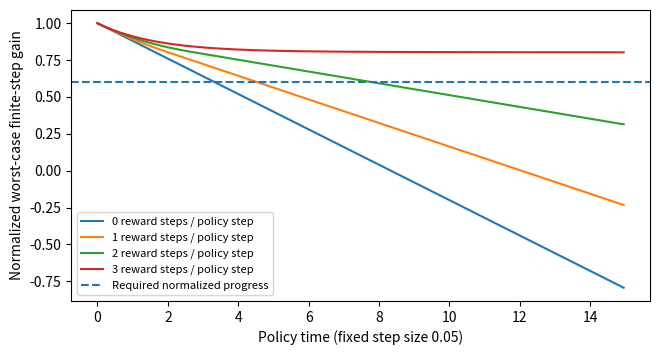

Write the Python code that produced this figure.
"""Added in v1.0: discrete resource experiment, not a new general theorem.

The five-outcome model and source ambiguity are inherited from v0.6.
Policy takes a fixed Euler step. Guidance performs m actual clipped quadratic
calibration steps before each policy step; these are NOT BTL likelihood steps.
All observed returns are exact for this affine probability model.
"""
from __future__ import annotations
import argparse, csv, json
from pathlib import Path
import numpy as np
from scipy.linalg import helmert
import matplotlib
matplotlib.use('Agg')
import matplotlib.pyplot as plt


def run(out: Path) -> dict:
    out.mkdir(parents=True, exist_ok=True)
    eps, diagonal, coupling = .04, 4., .75
    h, eta, G, gamma, eta0, max_time = .05, .01, .2, .6, 1., 15.
    v = coupling * eps * diagonal
    H = helmert(5, full=False).T
    rows, summaries = [], []
    plt.figure(figsize=(6.7, 3.65))
    max_identity_error = 0.
    for m in (0, 1, 2, 3):
        theta = np.zeros(4)
        phi = 0.
        prev_phi = 0.
        gains, times = [], []
        min_prob, min_eig = 1., float('inf')
        first_failed = None
        max_move = 0.
        for k in range(round(max_time / h)):
            t = k*h
            c = coupling*theta[2]
            assert abs(c-v*t) < 5e-12
            for _ in range(m):
                grad = float(np.clip(phi-c, -G, G))
                phi = float(np.clip(phi-eta*grad, -2., 2.))
            move = abs(phi-prev_phi)
            max_move = max(max_move, move)
            assert move <= m*eta*G + 1e-12
            prev_phi = phi
            K=np.array([[1., 0.], [-c, 1.]])
            M=np.block([[diagonal*np.eye(2),K],[K.T,diagonal*np.eye(2)]])
            coeff=np.array([0.,0.,1.,phi])
            velocity=eps*M@coeff
            p=.2+eps*H@theta
            next_theta=theta+h*velocity
            next_p=.2+eps*H@next_theta
            assert np.min(p)>0 and np.min(next_p)>0
            min_prob=min(min_prob,float(p.min()),float(next_p.min()))
            min_eig=min(min_eig,float(np.linalg.eigvalsh(M).min()))
            actual=[]
            for delta in (-1.,0.,1.):
                r=H[:,0]+delta*H[:,1]
                gain=float(r@(next_p-p)/(eps**2*h))
                expected=1.+delta*(phi-c)
                err=abs(gain-expected)
                max_identity_error=max(max_identity_error,err)
                assert err<1e-10
                actual.append(gain)
            worst=1.-eta0*abs(phi-c)
            if first_failed is None and worst < gamma-1e-12:
                first_failed=t
            times.append(t);gains.append(worst)
            rows.append([m,k,t,c,phi,move,worst,*actual,min_prob,min_eig])
            theta=next_theta
        step_budget=m*eta*G
        ideal_failure=None
        for k in range(round(max_time/h)):
            ideal_phi=min(v*h*k,step_budget*k)
            ideal_worst=1.-eta0*abs(ideal_phi-v*h*k)
            if ideal_worst < gamma-1e-12:
                ideal_failure=k*h
                break
        plt.plot(times,gains,label=f'{m} reward steps / policy step')
        summaries.append({'reward_steps_per_policy_step':m,
            'max_reward_displacement_per_policy_step':step_budget,
            'capacity_per_policy_time':step_budget/h,
            'observed_max_displacement':max_move,
            'first_uncertified_policy_step_time':first_failed,
            'ideal_budget_envelope_first_uncertified_time':ideal_failure,
            'minimum_output_probability':min_prob,
            'minimum_preconditioner_eigenvalue':min_eig})
    plt.axhline(gamma,ls='--',label='Required normalized progress')
    plt.xlabel('Policy time (fixed step size 0.05)')
    plt.ylabel('Normalized worst-case finite-step gain')
    plt.legend(fontsize=8,loc='lower left')
    plt.tight_layout();plt.savefig(out/'discrete_resources.png',dpi=180,bbox_inches='tight');plt.close()
    with (out/'discrete_resources.csv').open('w') as f:
        w=csv.writer(f);w.writerow(['reward_steps','iteration','time','c','phi','reward_displacement',
            'worst_normalized_gain','gain_delta_minus1','gain_delta_0','gain_delta_1','min_prob_so_far','min_M_eigenvalue_so_far']);w.writerows(rows)
    result={'version_added':'1.0','inherited_model':'v0.6 five-output policy',
        'h_policy':h,'reward_step_size':eta,'gradient_clip':G,'g':1.,'gamma':gamma,'source_radius':eta0,
        'policy_drift_v':v,'time_window':[0.,max_time],
        'iterations_per_run':round(max_time/h),'deterministic':True,
        'runs':summaries,'maximum_exact_step_identity_error':max_identity_error,
        'scope':'Exact stepwise mean-gain test in an affine finite-output policy; not continuous interpolation, BTL fitting, PPO, or a neural experiment.'}
    (out/'discrete_resources.json').write_text(json.dumps(result,indent=2),encoding='utf8')
    return result

if __name__=='__main__':
    p=argparse.ArgumentParser();p.add_argument('--out',type=Path,default=Path('results'))
    print(json.dumps(run(p.parse_args().out),indent=2))
